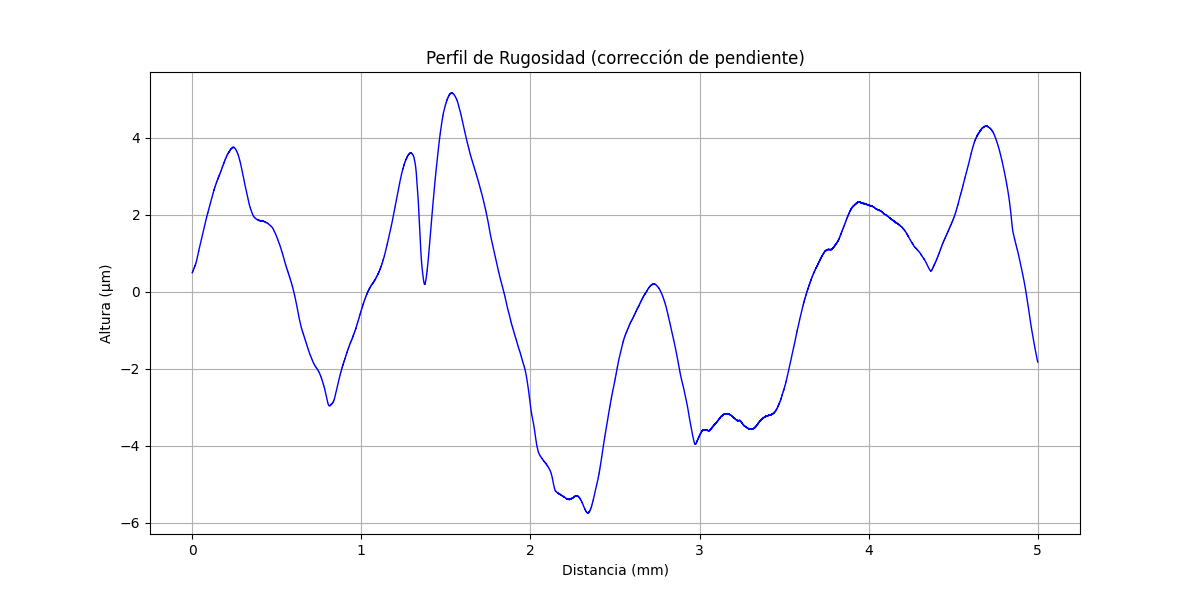

The file beside this chart, header and first rows:
x (mm), altura (µm)
0.000000000, 0.4973
0.0002035, 0.5012
0.0004069, 0.5051
0.0006104, 0.5049
0.0008138, 0.5088
0.001017, 0.5127
0.001221, 0.5125
0.001424, 0.5164
0.001628, 0.5123
0.001831, 0.5161
0.002034, 0.52
0.002238, 0.5199
0.002441, 0.5237
0.002645, 0.5276
0.002848, 0.5275
0.003052, 0.5313
0.003255, 0.5352
0.003459, 0.5351
0.003662, 0.5389
0.003866, 0.5428
0.004069, 0.5427
0.004273, 0.5425
0.004476, 0.5464
0.004679, 0.5503
0.004883, 0.5501
0.005086, 0.554
0.00529, 0.5579
0.005493, 0.5577
0.005697, 0.5616
0.0059, 0.5655
0.006104, 0.5653
0.006307, 0.5692
0.00651, 0.5691
0.006714, 0.5689
0.006917, 0.5728
0.007121, 0.5766
0.007324, 0.5805
0.007528, 0.5804
0.007731, 0.5842
0.007935, 0.5881
0.008138, 0.588
0.008341, 0.5918
0.008545, 0.5957
0.008748, 0.5956
0.008952, 0.5954
0.009155, 0.5993
0.009359, 0.5992
0.009562, 0.603
0.009766, 0.6069
0.009969, 0.6108
0.01017, 0.6106
0.01038, 0.6145
0.01058, 0.6184
0.01078, 0.6182
0.01099, 0.6221
0.01119, 0.622
0.01139, 0.6218
0.0116, 0.6257
0.0118, 0.6296
0.012, 0.6294
... 24,517 more rows
